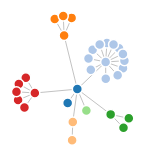
D3 v4 page, settled after 480 driven frames (8 s of simulated time); the page loaded 1 data file(s).



var svg = d3.select("svg"),
    width = +window.innerWidth,
    height = +window.innerHeight;

var color = d3.scaleOrdinal(d3.schemeCategory20);

var simulation = d3.forceSimulation()
    .force("link", d3.forceLink().id(function(d) { return d.id; }))
    .force("charge", d3.forceManyBody())
    .force("center", d3.forceCenter(width / 2, height / 2));

d3.json("data.json", function(error, graph) {
  if (error) throw error;

  var link = svg.append("g")
      .attr("class", "links")
    .selectAll("line")
    .data(graph.links)
    .enter().append("line")
      .attr("stroke-width", function(d) { return Math.sqrt(d.value); });

  var node = svg.append("g")
      .attr("class", "nodes")
    .selectAll("circle")
    .data(graph.nodes)
    .enter().append("circle")
      .attr("r", 5)
      .attr("fill", function(d) { return color(d.group); })
      .call(d3.drag()
          .on("start", dragstarted)
          .on("drag", dragged)
          .on("end", dragended));

  node.append("title")
      .text(function(d) { return d.id; });

  simulation
      .nodes(graph.nodes)
      .on("tick", ticked);

  simulation.force("link")
      .links(graph.links);

  function ticked() {
    link
        .attr("x1", function(d) { return d.source.x/2; })
        .attr("y1", function(d) { return d.source.y/2; })
        .attr("x2", function(d) { return d.target.x/2; })
        .attr("y2", function(d) { return d.target.y/2; });

    node
        .attr("cx", function(d) { return d.x/2; })
        .attr("cy", function(d) { return d.y/2; });
  }
});

function dragstarted(d) {
  if (!d3.event.active) simulation.alphaTarget(0.3).restart();
  d.fx = d.x;
  d.fy = d.y;
}

function dragged(d) {
  d.fx = d3.event.x;
  d.fy = d3.event.y;
}

function dragended(d) {
  if (!d3.event.active) simulation.alphaTarget(0);
  d.fx = null;
  d.fy = null;
}



### data: data.json
{
 "nodes": [
  {
   "id": "project",
   "group": 0
  },
  {
   "id": "test",
   "group": 0
  },
  {
   "id": "Dev10",
   "group": 1
  },
  {
   "id": "Dev11",
   "group": 1
  },
  {
   "id": "Dev12",
   "group": 1
  },
  {
   "id": "Dev13",
   "group": 1
  },
  {
   "id": "Dev14",
   "group": 1
  },
  {
   "id": "Dev15",
   "group": 1
  },
  "... 23 more items"
 ],
 "links": [
  {
   "source": "test",
   "target": "project",
   "value": 1
  },
  {
   "source": "Dev10",
   "target": "project",
   "value": 1
  },
  {
   "source": "Dev10",
   "target": "Dev10",
   "value": 1
  },
  {
   "source": "Dev11",
   "target": "Dev10",
   "value": 1
  },
  {
   "source": "Dev12",
   "target": "Dev10",
   "value": 1
  },
  {
   "source": "Dev13",
   "target": "Dev10",
   "value": 1
  },
  {
   "source": "Dev14",
   "target": "Dev10",
   "value": 1
  },
  {
   "source": "Dev15",
   "target": "Dev10",
   "value": 1
  },
  "... 28 more items"
 ]
}